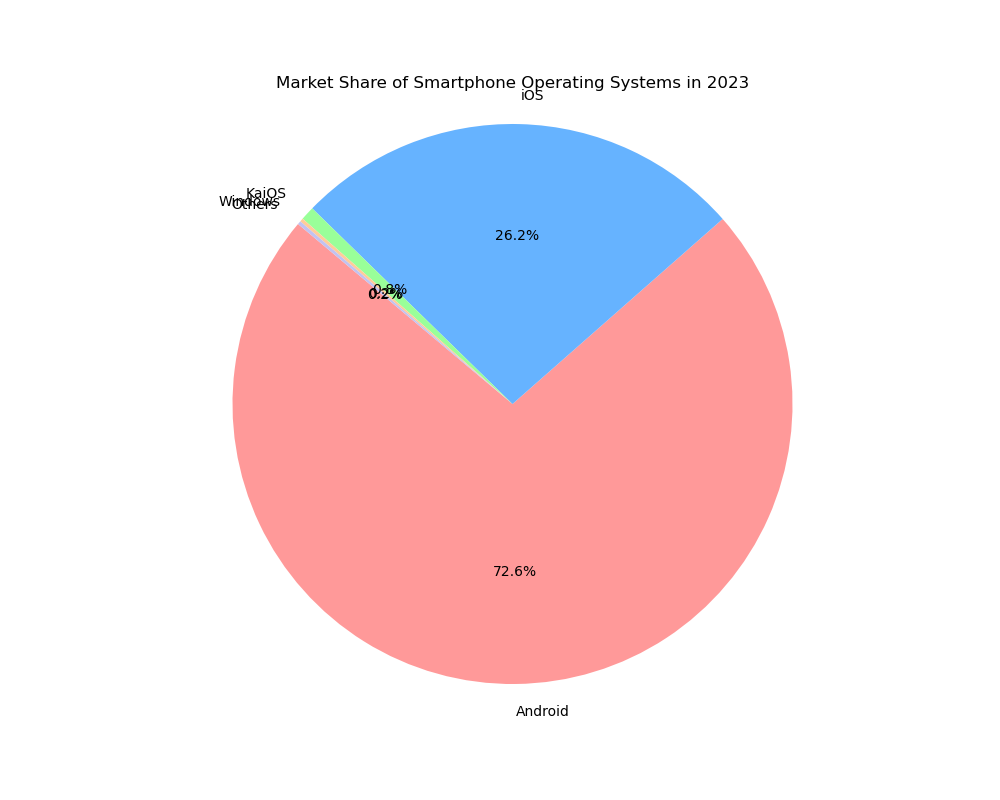

The file beside this chart, header and first rows:
Operating System, Market Share
Android, 72.6
iOS, 26.2
KaiOS, 0.8
Windows, 0.2
Others, 0.2
